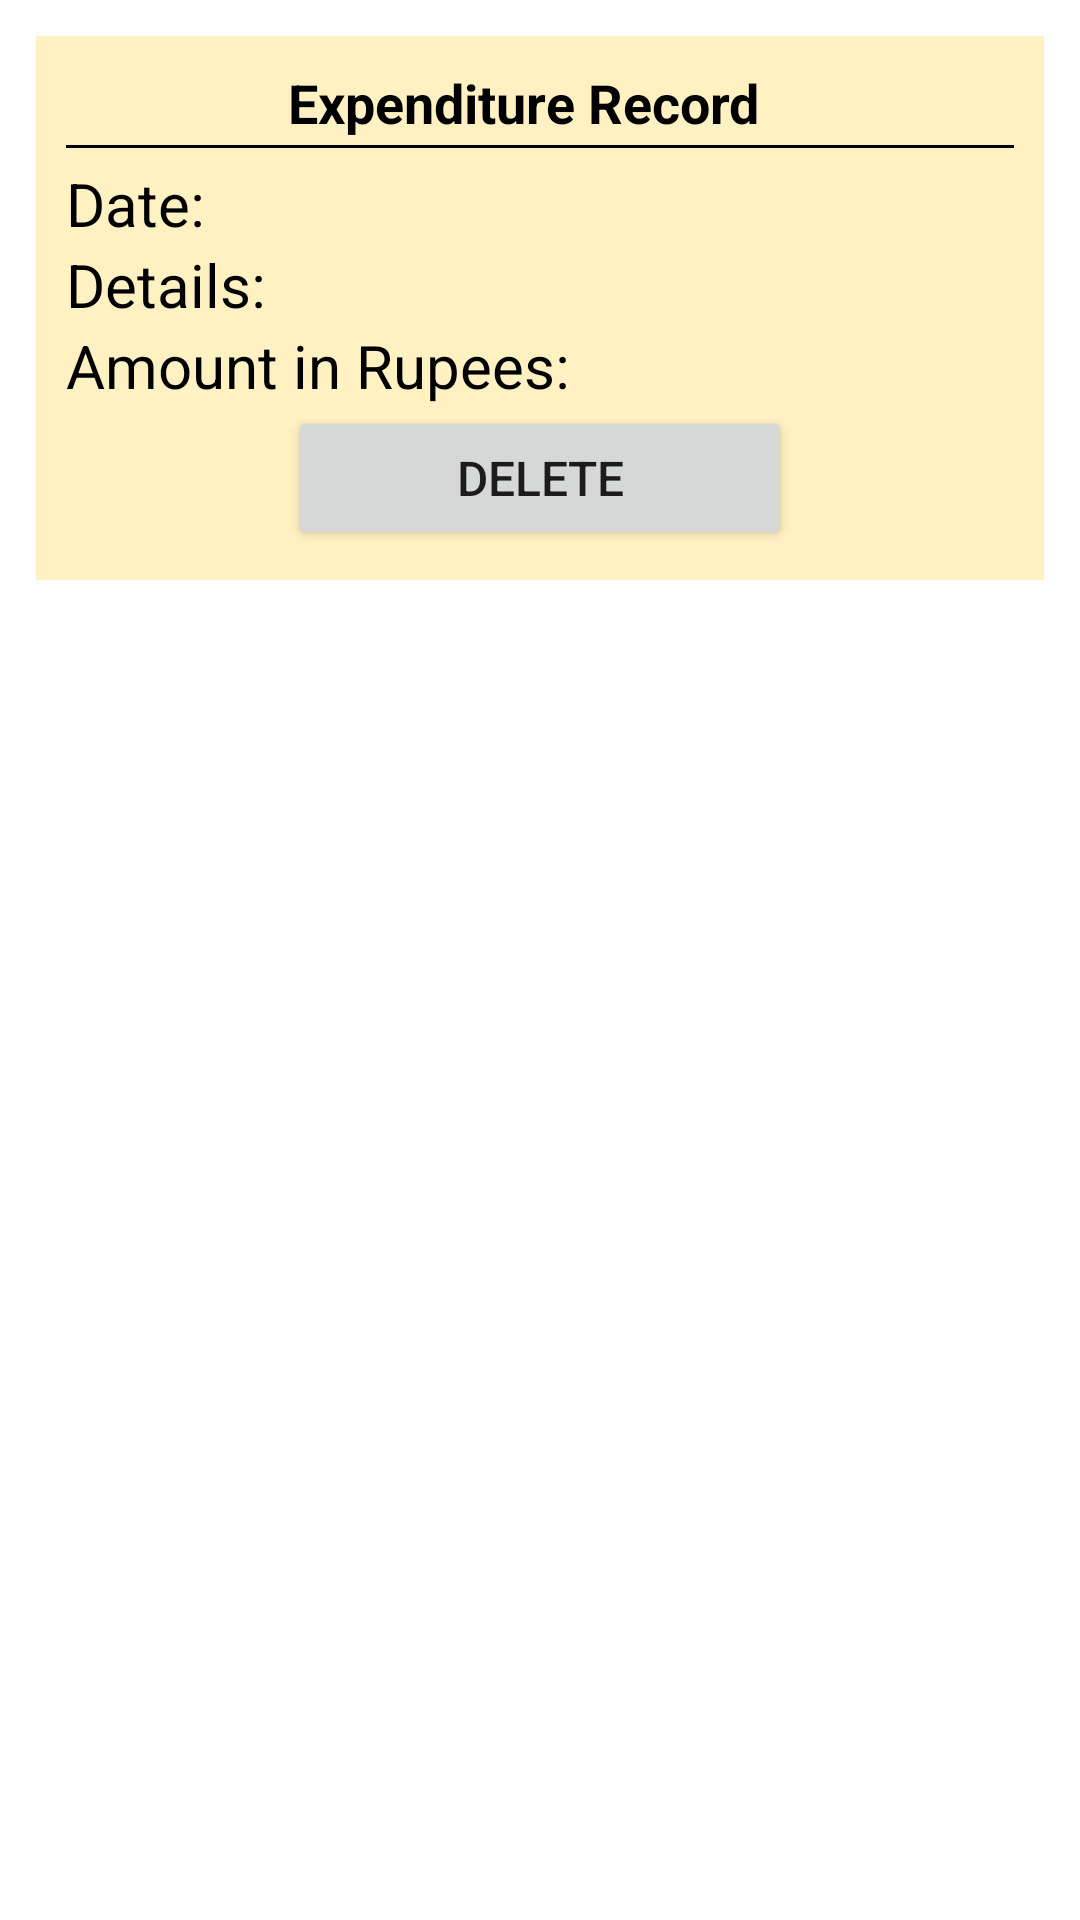

This screen was rendered from an Android layout file. Write that file and the resources it references.
<!-- AndroidManifest.xml: application theme AppTheme -->
<!-- res/layout/activity_expenselist.xml -->
<?xml version="1.0" encoding="utf-8"?>
<LinearLayout xmlns:android="http://schemas.android.com/apk/res/android"
    xmlns:app="http://schemas.android.com/apk/res-auto"
    xmlns:tools="http://schemas.android.com/tools"
    android:layout_height="wrap_content"
    android:layout_width="match_parent"
    android:orientation="vertical"
    android:padding="2dp"

    >





    <LinearLayout
        android:layout_width="match_parent"
        android:layout_height="wrap_content"
        android:layout_marginBottom="5dp"
        android:elevation="10dp">

    <TableLayout
        android:layout_width="match_parent"
        android:layout_height="wrap_content"
        android:layout_marginLeft="10dp"
        android:layout_marginTop="10dp"
        android:layout_marginRight="10dp"
        android:layout_marginBottom="5dp"
        android:padding="10dp"
        android:background="#fff1c2">

        <TableRow
            android:gravity="center_horizontal">

            <TextView
                android:id="@+id/expense3"
                android:layout_width="wrap_content"
                android:layout_height="wrap_content"
                android:text="Expenditure Record"
                android:textColor="#000"
                android:textSize="18sp"
                android:textStyle="bold" />


        </TableRow>


        <LinearLayout
            android:layout_width="match_parent"
            android:layout_height="1dp"
            android:background="#000"
            android:layout_marginBottom="5dp"
            android:layout_marginTop="2dp">


        </LinearLayout>

        <TableRow>

            <TextView
                android:id="@+id/rday"
                android:layout_width="wrap_content"
                android:layout_height="wrap_content"
                android:text="Date:"
                android:textColor="#000"
                android:textSize="20sp"/>

            <TextView
                android:id="@+id/rday_db"
                android:layout_width="wrap_content"
                android:layout_height="wrap_content"
                android:text=""
                android:textSize="20sp"
                android:layout_marginLeft="5dp"/>

        </TableRow>

        <TableRow>

            <TextView
                android:id="@+id/rtime"
                android:layout_width="wrap_content"
                android:layout_height="wrap_content"
                android:text="Details:"
                android:textColor="#000"
                android:textSize="20sp"/>

            <TextView
                android:id="@+id/rtime_db"
                android:layout_width="wrap_content"
                android:layout_height="wrap_content"
                android:text=""
                android:textSize="20sp"
                android:layout_marginLeft="5dp"/>



        </TableRow>


        <TableRow>

            <TextView
                android:id="@+id/rmedicine"
                android:layout_width="wrap_content"
                android:layout_height="wrap_content"
                android:text="Amount in Rupees:"
                android:textColor="#000"
                android:textSize="20sp"/>

            <TextView
                android:id="@+id/rmedicine_db"
                android:layout_width="wrap_content"
                android:layout_height="wrap_content"
                android:text=""
                android:textSize="20sp"
                android:layout_marginLeft="5dp"/>



        </TableRow>

        <TableRow

            android:gravity="center_horizontal"
            >

            <Button
                android:id="@+id/del"
                android:text="Delete"
                android:textSize="16sp">

            </Button>
        </TableRow>





    </TableLayout>

    </LinearLayout>
</LinearLayout>
<!-- resources referenced by this layout -->
<resources>
  <style name="AppTheme" parent="Theme.MaterialComponents.Light.DarkActionBar">
          
          <item name="colorPrimary">@color/pale_yellow</item>
          <item name="colorPrimaryDark">@color/pale_yellow</item>
          <item name="colorAccent">@color/pale_yellow</item>
  
      </style>
  <color name="pale_yellow">#ffa81e</color>
</resources>
